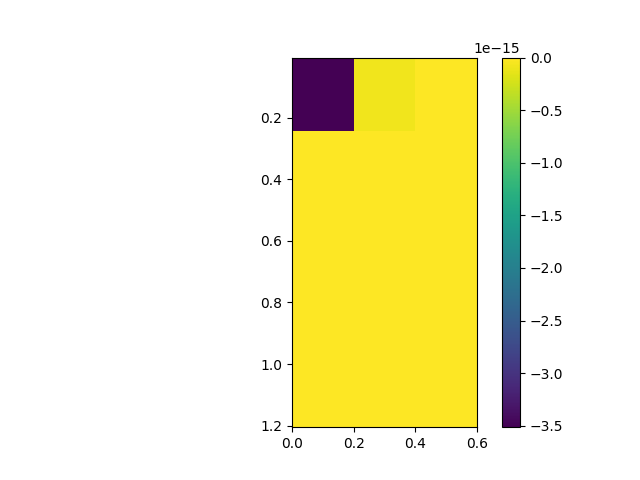

Data behind this chart, as committed beside it:
, 0.0, 0.3, 0.6
0.005, -3.514565276294056e-15, -6.960231293320834e-17, -1.3784014763727916e-18
0.305, -2.729780879393987e-20, -5.406047350670221e-22, -1.0706114977322435e-23
0.605, -2.120234812472323e-25, -4.1989047096371146e-27, -8.315494423966246e-29
0.905, -1.6467972553963886e-30, -3.2613108278504035e-32, -6.458687176579087e-34
1.205, -1.2790758761378815e-35, -2.5330768501230153e-37, -5.0164954623359886e-39
